The GitHub repository Sammy199710/TFM_PROYECTO_UNIR_2024 contains a labelled image folder "data" with 2 categories: healthy, infected. Examples follow, each with its label.

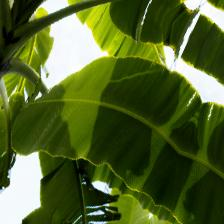
Label: healthy

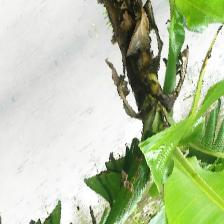
Label: healthy

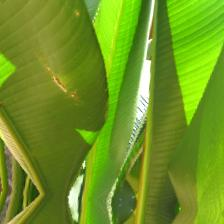
Label: healthy

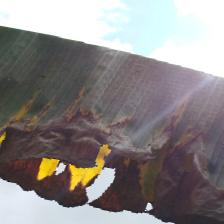
Label: infected

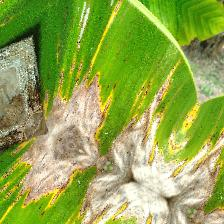
Label: infected

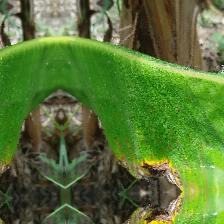
Label: infected
